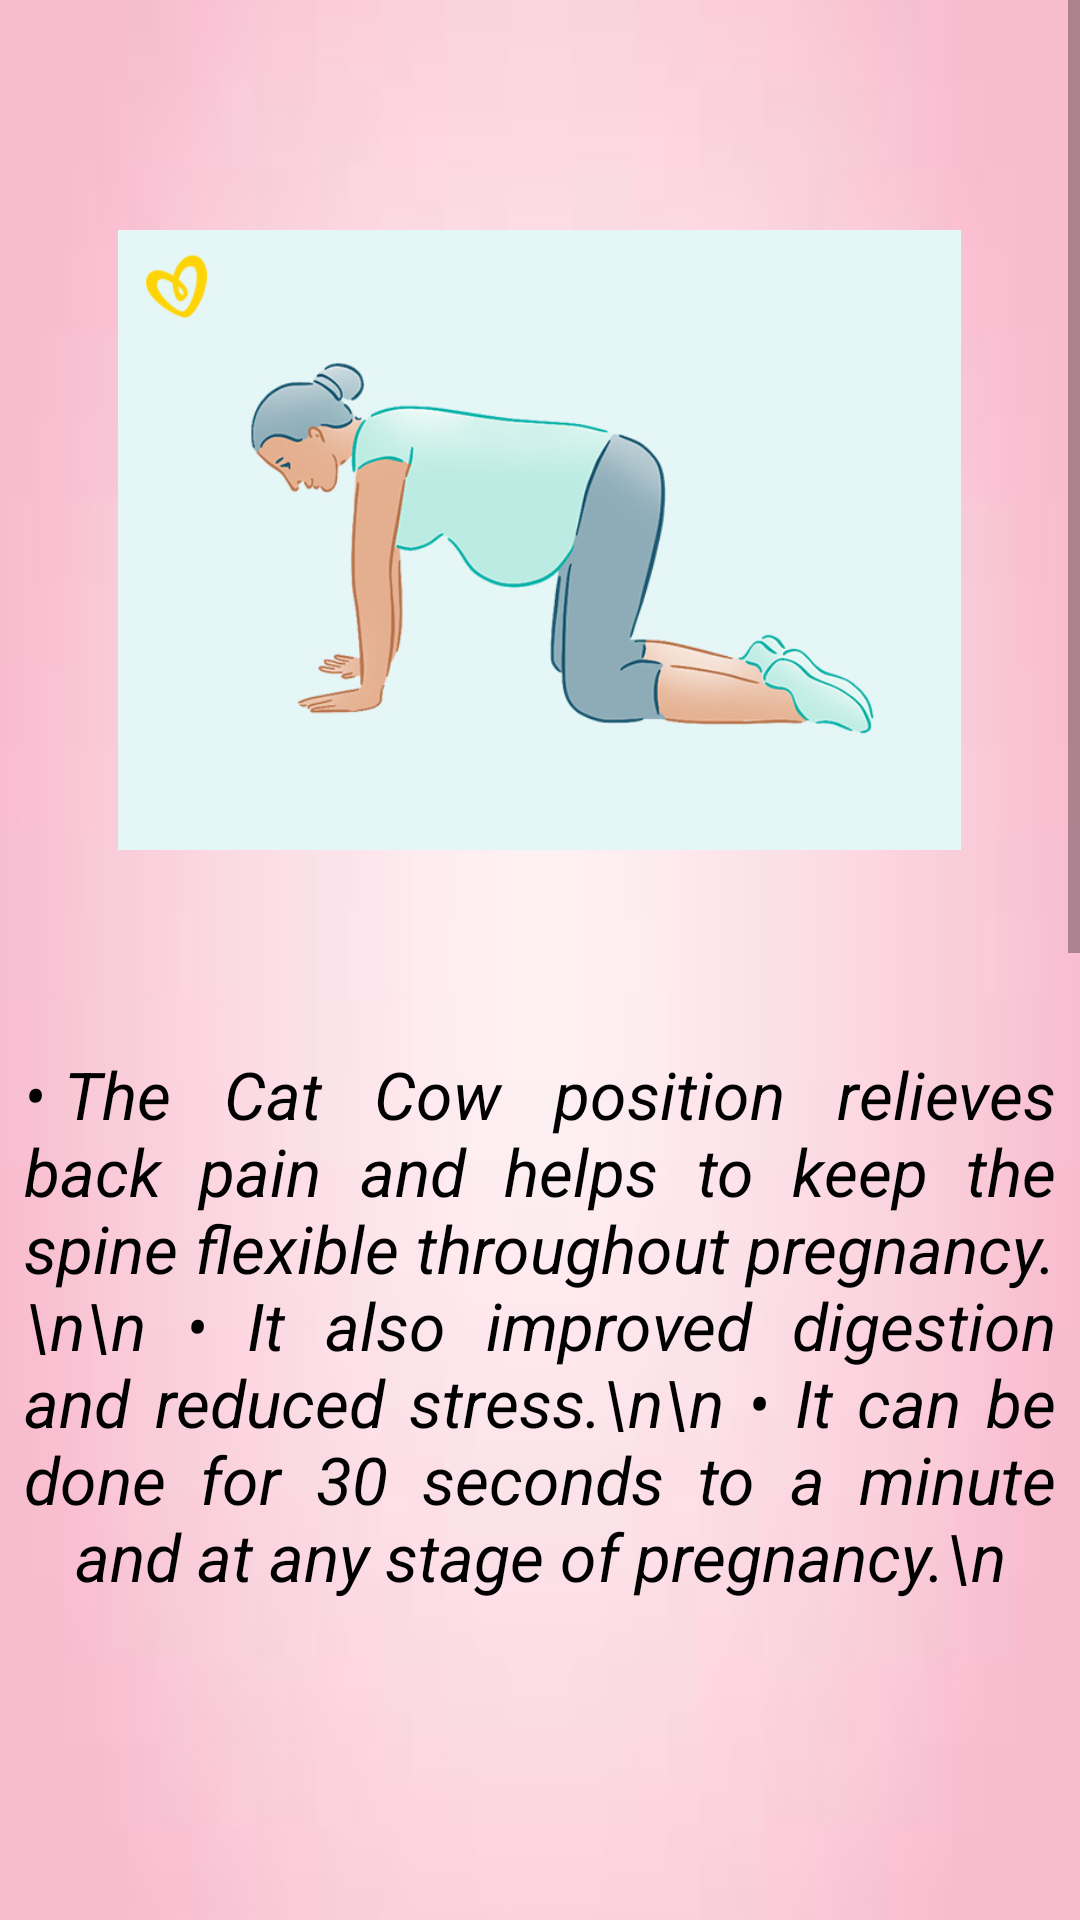

This screen was rendered from an Android layout file. Write that file and the resources it references.
<!-- AndroidManifest.xml: application theme Theme.MommyGram -->
<!-- res/layout/activity_mex3.xml -->
<?xml version="1.0" encoding="utf-8"?>
<androidx.constraintlayout.widget.ConstraintLayout xmlns:android="http://schemas.android.com/apk/res/android"
    xmlns:app="http://schemas.android.com/apk/res-auto"
    xmlns:tools="http://schemas.android.com/tools"
    android:layout_width="match_parent"
    android:layout_height="match_parent"
    android:background="@drawable/ex_bg"
    tools:context=".m_ex3Activity">

    <ScrollView
        android:layout_width="match_parent"
        android:layout_height="match_parent"
        tools:layout_editor_absoluteX="-171dp"
        tools:layout_editor_absoluteY="47dp">


        <LinearLayout
            android:layout_width="match_parent"
            android:layout_height="match_parent"
            android:orientation="vertical"
            android:weightSum="10"
            app:layout_constraintBaseline_toBaselineOf="parent">

            <View
                android:layout_width="wrap_content"
                android:layout_height="40dp" />

            <ImageView
                android:id="@+id/m_ex3"
                android:layout_width="281dp"
                android:layout_height="280dp"
                android:layout_gravity="center_horizontal"
                app:srcCompat="@drawable/ex3"></ImageView>

            <View
                android:layout_width="wrap_content"
                android:layout_height="30dp" />


            <TextView
                android:layout_width="344dp"
                android:layout_height="300dp"
                android:layout_gravity="center_horizontal"
                android:justificationMode="inter_word"
                android:text="•	The Cat Cow position relieves back pain and helps to keep the spine flexible throughout pregnancy.\n\n
• It also improved digestion and reduced stress.\n\n
• It can be done for 30 seconds to a minute and at any stage of pregnancy.\n"
                android:textAlignment="center"
                android:textColor="@color/black"
                android:textSize="22sp"
                android:textStyle="italic" />

            <View
                android:layout_width="wrap_content"
                android:layout_height="20dp" />

            <ImageView
                android:id="@+id/m_ex3_1"
                android:layout_width="217dp"
                android:layout_height="230dp"
                android:layout_gravity="center_horizontal"
                app:srcCompat="@drawable/ex3_1"></ImageView>

            <View
                android:layout_width="wrap_content"
                android:layout_height="30dp" />

            <TextView
                android:layout_width="344dp"
                android:layout_height="320dp"
                android:layout_gravity="center_horizontal"
                android:justificationMode="inter_word"
                android:text="As the baby starts to grow from the 2nd trimester onwards, you will need to change the way you used to sit.\n\n
• While sitting, don't forget to keep your back straight and the shoulders must be pulled back. The buttocks should reach the back of the chair.\n\n
• During the second trimester, people should continue eating a balanced diet."
                android:textAlignment="center"
                android:textColor="@color/black"
                android:textSize="22sp"
                android:textStyle="italic" />
            <View
                android:layout_width="wrap_content"
                android:layout_height="40dp" />
        </LinearLayout>
    </ScrollView>
</androidx.constraintlayout.widget.ConstraintLayout>
<!-- resources referenced by this layout -->
<resources>
  <color name="black">#FF000000</color>
  <!-- drawable ex3: jpg bitmap (drawable, 34699 bytes) -->
  <!-- drawable ex_bg: jpg bitmap (drawable, 1230 bytes) -->
  <style name="Theme.MommyGram" parent="Theme.AppCompat.Light.NoActionBar">
          
          <item name="colorPrimary">@color/purple_500</item>
          <item name="colorPrimaryDark">@color/purple_700</item>w
          <item name="colorAccent">@color/teal_200</item>
          
      </style>
  <color name="purple_500">#FF6200EE</color>
  <color name="purple_700">#FF3700B3</color>
  <color name="teal_200">#FF03DAC5</color>
</resources>
